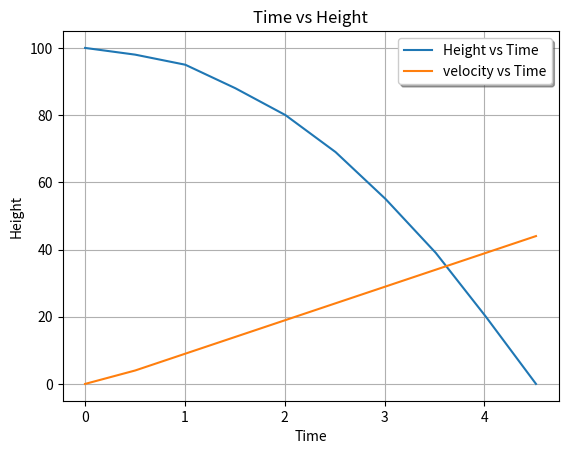

This chart was generated by the following Python code:
import numpy as np
import matplotlib.pyplot as plt
#%matplotlib inline
h=100
g=9.8
y=np.empty(10,dtype='int')
yy=np.empty(10,dtype='int')
vmax=np.sqrt(2*g*h)
tmax=np.sqrt(h*2/g)
x=np.linspace(0,tmax,10)
for i in range(0,10,1):
    y[i]=h-0.5*g*x[i]**2
    yy[i]=g*x[i]
    
plt.plot(x,y,label='Height vs Time')
plt.plot(x,yy,label="velocity vs Time")
plt.grid()
plt.xlabel('Time')
plt.ylabel('Height')
plt.title('Time vs Height')
plt.legend(loc="best",shadow=True)
plt.show()